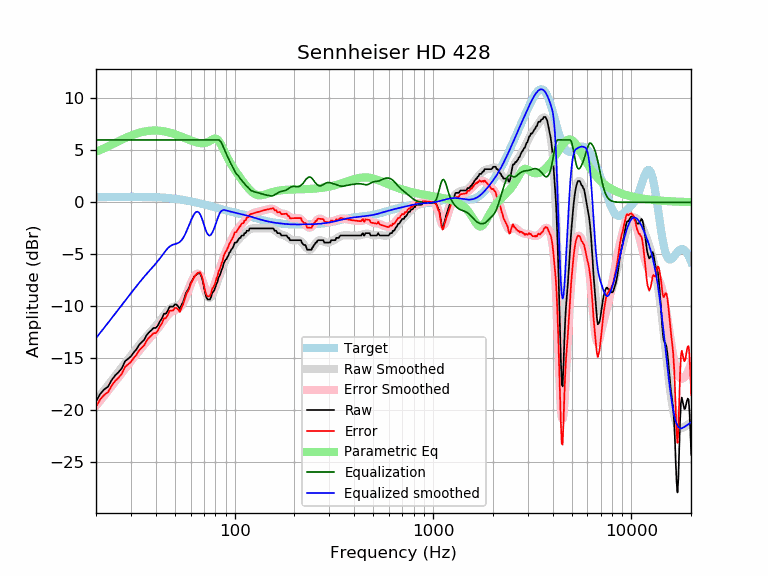

The file beside this chart, header and first rows:
frequency, raw, error, smoothed, error_smoothed, equalization, parametric_eq, equalized_raw, equalized_smoothed, target
20, -19.14, -19.66, -19.05, -19.57, 6.00, 4.87, -13.14, -13.05, 0.52
21, -18.43, -18.95, -18.55, -19.07, 6.00, 5.03, -12.43, -12.55, 0.52
22, -17.99, -18.51, -18.06, -18.58, 6.00, 5.20, -11.99, -12.06, 0.52
23, -17.73, -18.26, -17.59, -18.12, 6.00, 5.37, -11.73, -11.59, 0.53
24, -17.09, -17.62, -17.13, -17.66, 6.00, 5.55, -11.09, -11.13, 0.53
25, -16.64, -17.17, -16.69, -17.22, 6.00, 5.72, -10.64, -10.69, 0.53
26, -16.33, -16.86, -16.27, -16.80, 6.00, 5.88, -10.33, -10.27, 0.53
27, -15.95, -16.49, -15.86, -16.40, 6.00, 6.03, -9.95, -9.86, 0.53
28, -15.29, -15.83, -15.47, -16.01, 6.00, 6.17, -9.29, -9.47, 0.53
29, -15.05, -15.58, -15.10, -15.63, 6.00, 6.30, -9.05, -9.10, 0.53
30, -14.81, -15.35, -14.74, -15.27, 6.00, 6.41, -8.81, -8.74, 0.53
31, -14.43, -14.96, -14.39, -14.92, 6.00, 6.52, -8.43, -8.39, 0.53
32, -14.13, -14.66, -14.06, -14.59, 6.00, 6.61, -8.13, -8.06, 0.53
33, -13.70, -14.22, -13.74, -14.27, 6.00, 6.68, -7.70, -7.74, 0.53
34, -13.45, -13.97, -13.44, -13.96, 6.00, 6.75, -7.45, -7.44, 0.53
35, -13.22, -13.74, -13.15, -13.67, 6.00, 6.80, -7.22, -7.15, 0.52
36, -12.77, -13.29, -12.88, -13.40, 6.00, 6.84, -6.77, -6.88, 0.52
37, -12.51, -13.02, -12.62, -13.14, 6.00, 6.87, -6.51, -6.62, 0.51
38, -12.31, -12.82, -12.38, -12.89, 6.00, 6.89, -6.31, -6.38, 0.51
39, -12.08, -12.58, -12.14, -12.64, 6.00, 6.90, -6.08, -6.14, 0.50
40, -12.08, -12.57, -11.90, -12.39, 6.00, 6.90, -6.08, -5.90, 0.49
41, -11.85, -12.34, -11.65, -12.13, 6.00, 6.90, -5.85, -5.65, 0.48
42, -11.45, -11.92, -11.39, -11.86, 6.00, 6.88, -5.45, -5.39, 0.47
43, -11.17, -11.63, -11.13, -11.59, 6.00, 6.86, -5.17, -5.13, 0.46
44, -10.71, -11.16, -10.87, -11.32, 6.00, 6.83, -4.71, -4.87, 0.45
45, -10.71, -11.15, -10.63, -11.06, 6.00, 6.79, -4.71, -4.63, 0.44
46, -10.42, -10.84, -10.42, -10.84, 6.00, 6.75, -4.42, -4.42, 0.42
47, -10.03, -10.43, -10.26, -10.66, 6.00, 6.70, -4.03, -4.26, 0.40
48, -10.03, -10.41, -10.14, -10.53, 6.00, 6.65, -4.03, -4.14, 0.39
49, -10.03, -10.39, -10.06, -10.43, 6.00, 6.60, -4.03, -4.06, 0.37
50, -9.80, -10.15, -10.01, -10.36, 6.00, 6.55, -3.80, -4.01, 0.35
51, -9.85, -10.17, -9.97, -10.29, 6.00, 6.49, -3.85, -3.97, 0.33
52, -10.03, -10.33, -9.90, -10.21, 6.00, 6.43, -4.03, -3.90, 0.30
53, -10.26, -10.54, -9.80, -10.08, 6.00, 6.37, -4.26, -3.80, 0.28
54, -9.85, -10.10, -9.64, -9.90, 6.00, 6.31, -3.85, -3.64, 0.26
55, -9.57, -9.80, -9.42, -9.66, 6.00, 6.25, -3.57, -3.42, 0.23
56, -9.12, -9.32, -9.15, -9.36, 6.00, 6.19, -3.12, -3.15, 0.21
57, -8.65, -8.83, -8.84, -9.01, 6.00, 6.13, -2.65, -2.84, 0.18
58, -8.43, -8.59, -8.49, -8.65, 6.00, 6.07, -2.43, -2.49, 0.15
59, -8.20, -8.32, -8.15, -8.27, 6.00, 6.01, -2.20, -2.15, 0.12
60, -7.76, -7.85, -7.81, -7.91, 6.00, 5.96, -1.76, -1.81, 0.10
61, -7.52, -7.59, -7.50, -7.57, 6.00, 5.91, -1.52, -1.50, 0.07
62, -7.29, -7.33, -7.24, -7.28, 6.00, 5.86, -1.29, -1.24, 0.04
63, -7.07, -7.08, -7.04, -7.06, 6.00, 5.81, -1.07, -1.04, 0.01
64, -6.97, -6.95, -6.93, -6.91, 6.00, 5.78, -0.97, -0.93, -0.02
65, -6.84, -6.79, -6.90, -6.85, 6.00, 5.74, -0.84, -0.90, -0.05
66, -6.84, -6.76, -6.98, -6.90, 6.00, 5.72, -0.84, -0.98, -0.08
67, -6.84, -6.73, -7.16, -7.05, 6.00, 5.70, -0.84, -1.16, -0.11
68, -7.16, -7.03, -7.43, -7.29, 6.00, 5.69, -1.16, -1.43, -0.14
69, -7.56, -7.39, -7.77, -7.60, 6.00, 5.68, -1.56, -1.77, -0.17
70, -8.13, -7.93, -8.14, -7.95, 6.00, 5.69, -2.13, -2.14, -0.20
71, -8.74, -8.51, -8.50, -8.28, 6.00, 5.71, -2.74, -2.50, -0.23
72, -9.12, -8.87, -8.82, -8.56, 6.00, 5.74, -3.12, -2.82, -0.26
73, -9.34, -9.06, -9.05, -8.76, 6.00, 5.79, -3.34, -3.05, -0.29
74, -9.34, -9.03, -9.17, -8.86, 6.00, 5.84, -3.34, -3.17, -0.31
75, -9.34, -9.00, -9.19, -8.84, 6.00, 5.90, -3.34, -3.19, -0.34
76, -9.14, -8.76, -9.10, -8.73, 6.00, 5.97, -3.14, -3.10, -0.37
77, -8.71, -8.31, -8.94, -8.53, 6.00, 6.03, -2.71, -2.94, -0.40
78, -8.60, -8.17, -8.71, -8.28, 6.00, 6.09, -2.60, -2.71, -0.43
79, -8.43, -7.97, -8.45, -7.99, 6.00, 6.12, -2.43, -2.45, -0.46
... 553 more rows
